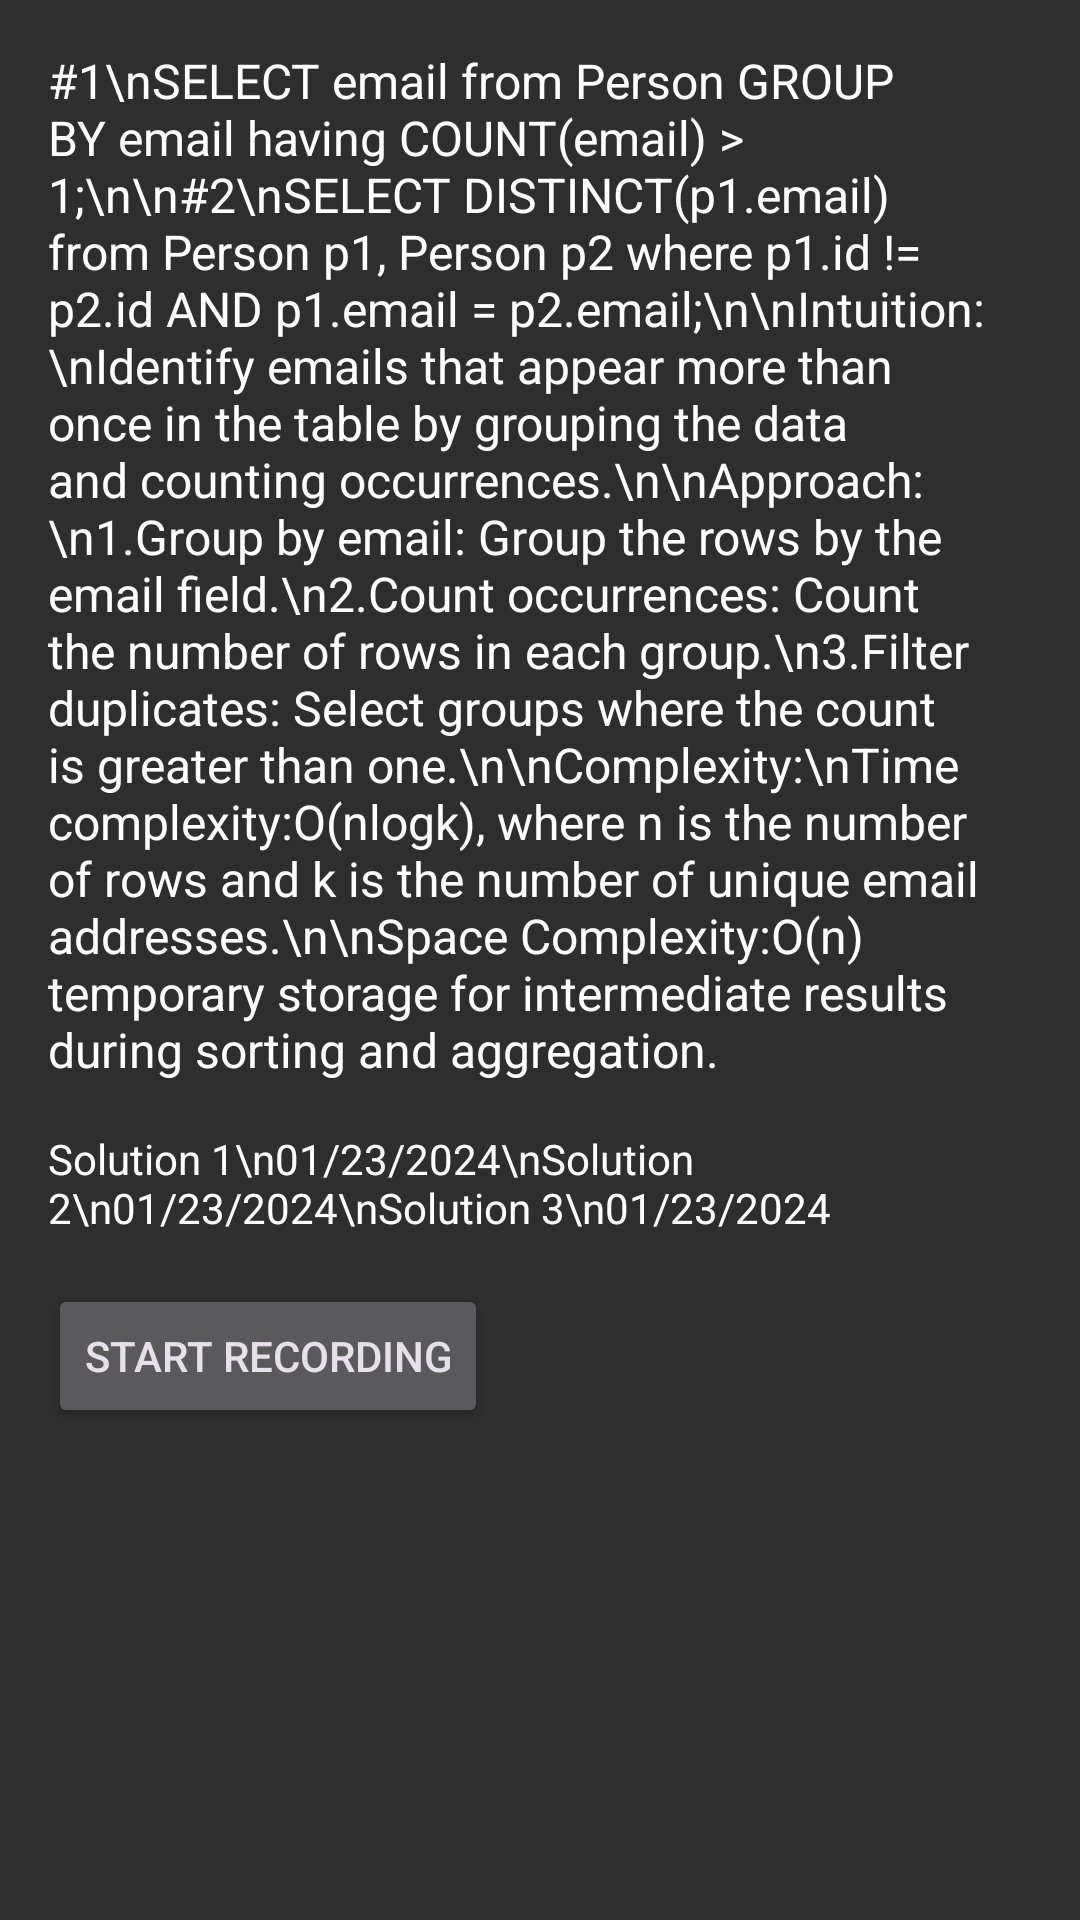

The Android layout XML behind this screen, and the referenced resources:
<!-- AndroidManifest.xml: application theme Theme.MyProject -->
<!-- res/layout/fragment_notes.xml -->
<?xml version="1.0" encoding="utf-8"?>

<ScrollView xmlns:android="http://schemas.android.com/apk/res/android"
    xmlns:tools="http://schemas.android.com/tools"
    android:layout_width="match_parent"
    android:layout_height="match_parent"
    android:background="#2E2E2E">

    <LinearLayout
        android:layout_width="match_parent"
        android:layout_height="wrap_content"
        android:orientation="vertical"
        android:padding="16dp">

        
        <TextView
            android:layout_width="match_parent"
            android:layout_height="wrap_content"
            android:text="#1\nSELECT email from Person GROUP BY email having COUNT(email) > 1;\n\n#2\nSELECT DISTINCT(p1.email) from Person p1, Person p2
where p1.id != p2.id AND p1.email = p2.email;\n\nIntuition:\nIdentify emails that appear more than once in the table by grouping the data and counting occurrences.\n\nApproach:\n1.Group by email: Group the rows by the email field.\n2.Count occurrences: Count the number of rows in each group.\n3.Filter duplicates: Select groups where the count is greater than one.\n\nComplexity:\nTime complexity:O(nlogk), where n is the number of rows and k is the number of unique email addresses.\n\nSpace Complexity:O(n) temporary storage for intermediate results during sorting and aggregation."
            android:textColor="#FFFFFF"
            android:textSize="16sp"
            android:paddingBottom="16dp"
            tools:ignore="HardcodedText" />

        <TextView
            android:layout_width="wrap_content"
            android:layout_height="wrap_content"
            android:text="Solution 1\n01/23/2024\nSolution 2\n01/23/2024\nSolution 3\n01/23/2024"
            android:textColor="#FFFFFF"
            android:textSize="14sp"
            tools:ignore="HardcodedText" />

        
        <Button
            android:id="@+id/recordButton"
            android:layout_width="wrap_content"
            android:layout_height="wrap_content"
            android:text="Start Recording"
            android:layout_marginTop="16dp"
            tools:ignore="HardcodedText" />

        
        <TextView
            android:id="@+id/recordingStatus"
            android:layout_width="wrap_content"
            android:layout_height="wrap_content"
            android:text=""
            android:textColor="#FFFFFF"
            android:textSize="16sp"
            android:layout_marginTop="8dp" />

    </LinearLayout>
</ScrollView>
<!-- resources referenced by this layout -->
<resources>
  <style name="Theme.MyProject" parent="Base.Theme.MyProject" />
  <style name="Base.Theme.MyProject" parent="Theme.Material3.Dark.NoActionBar">
          
          
      </style>
</resources>
